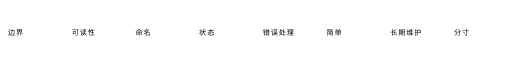
t = 0.00 s
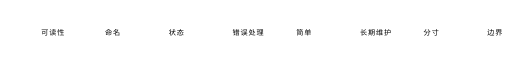
t = 1.67 s
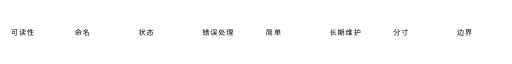
t = 3.33 s
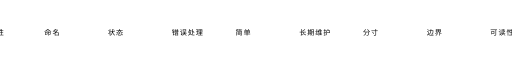
t = 5.00 s
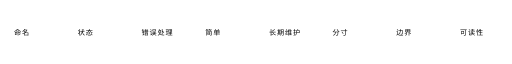
t = 6.67 s
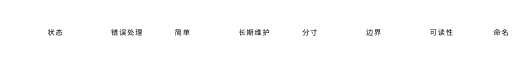
t = 8.33 s

The animated SVG that drew these frames (rendered in a browser with its animation timeline set to each time). Animation: 1 CSS @keyframes rule; frames cover the first 8.33 s, repeats indefinitely.

<?xml version="1.0" encoding="UTF-8"?>
<!--
  关注方向横向流动条 · 暖白纸感
  纯 SVG 文本，双份循环（周期 896），28 秒走一轮；没有外部图片与脚本。
-->
<svg xmlns="http://www.w3.org/2000/svg" viewBox="0 0 900 40" width="900" height="40"
     role="img" aria-label="关注方向：边界、可读性、命名、状态、错误处理、简单、长期维护、分寸">
  <title>关注方向</title>
  <defs>
    <clipPath id="c"><rect width="900" height="40"/></clipPath>
    <style>
      .zh { font-family: 'PingFang SC', 'Hiragino Sans GB', 'Microsoft YaHei', system-ui, sans-serif; }
      .track { animation: run 28s linear infinite; }
      @keyframes run { from { transform: translateX(0); } to { transform: translateX(-896px); } }
      @media (prefers-reduced-motion: reduce) { .track { animation: none !important; } }
    </style>
  </defs>
  <g clip-path="url(#c)">
    <g class="track zh">
      <path d="M0 14 V26" stroke="{accent}" stroke-width="1" opacity="0.35"/>
      <text x="14" y="26" font-size="12.5" letter-spacing="1.6" fill="{accent}">边界</text>
      <path d="M112 14 V26" stroke="{accent}" stroke-width="1" opacity="0.35"/>
      <text x="126" y="26" font-size="12.5" letter-spacing="1.6" fill="{accent}">可读性</text>
      <path d="M224 14 V26" stroke="{accent}" stroke-width="1" opacity="0.35"/>
      <text x="238" y="26" font-size="12.5" letter-spacing="1.6" fill="{accent}">命名</text>
      <path d="M336 14 V26" stroke="{accent}" stroke-width="1" opacity="0.35"/>
      <text x="350" y="26" font-size="12.5" letter-spacing="1.6" fill="{accent}">状态</text>
      <path d="M448 14 V26" stroke="{accent}" stroke-width="1" opacity="0.35"/>
      <text x="462" y="26" font-size="12.5" letter-spacing="1.6" fill="{accent}">错误处理</text>
      <path d="M560 14 V26" stroke="{accent}" stroke-width="1" opacity="0.35"/>
      <text x="574" y="26" font-size="12.5" letter-spacing="1.6" fill="{accent}">简单</text>
      <path d="M672 14 V26" stroke="{accent}" stroke-width="1" opacity="0.35"/>
      <text x="686" y="26" font-size="12.5" letter-spacing="1.6" fill="{accent}">长期维护</text>
      <path d="M784 14 V26" stroke="{accent}" stroke-width="1" opacity="0.35"/>
      <text x="798" y="26" font-size="12.5" letter-spacing="1.6" fill="{accent}">分寸</text>
      <path d="M896 14 V26" stroke="{accent}" stroke-width="1" opacity="0.35"/>
      <text x="910" y="26" font-size="12.5" letter-spacing="1.6" fill="{accent}">边界</text>
      <path d="M1008 14 V26" stroke="{accent}" stroke-width="1" opacity="0.35"/>
      <text x="1022" y="26" font-size="12.5" letter-spacing="1.6" fill="{accent}">可读性</text>
      <path d="M1120 14 V26" stroke="{accent}" stroke-width="1" opacity="0.35"/>
      <text x="1134" y="26" font-size="12.5" letter-spacing="1.6" fill="{accent}">命名</text>
      <path d="M1232 14 V26" stroke="{accent}" stroke-width="1" opacity="0.35"/>
      <text x="1246" y="26" font-size="12.5" letter-spacing="1.6" fill="{accent}">状态</text>
      <path d="M1344 14 V26" stroke="{accent}" stroke-width="1" opacity="0.35"/>
      <text x="1358" y="26" font-size="12.5" letter-spacing="1.6" fill="{accent}">错误处理</text>
      <path d="M1456 14 V26" stroke="{accent}" stroke-width="1" opacity="0.35"/>
      <text x="1470" y="26" font-size="12.5" letter-spacing="1.6" fill="{accent}">简单</text>
      <path d="M1568 14 V26" stroke="{accent}" stroke-width="1" opacity="0.35"/>
      <text x="1582" y="26" font-size="12.5" letter-spacing="1.6" fill="{accent}">长期维护</text>
      <path d="M1680 14 V26" stroke="{accent}" stroke-width="1" opacity="0.35"/>
      <text x="1694" y="26" font-size="12.5" letter-spacing="1.6" fill="{accent}">分寸</text>
    </g>
  </g>
</svg>
